Dataset: dataset (GitHub, gabrieldgf4/insect-leaf-predation-dataset). Classes: caterpillar, gastropod, grasshopper, green cow, healthy leaf.

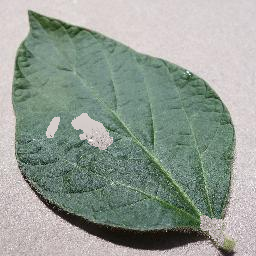
Label: caterpillar

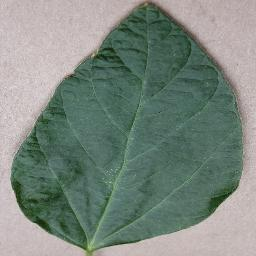
Label: healthy leaf

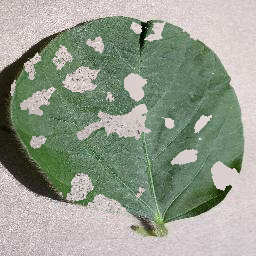
Label: gastropod

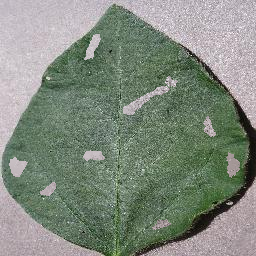
Label: grasshopper

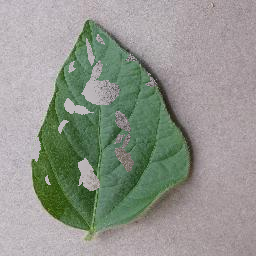
Label: green cow

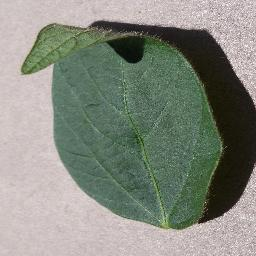
Label: healthy leaf
